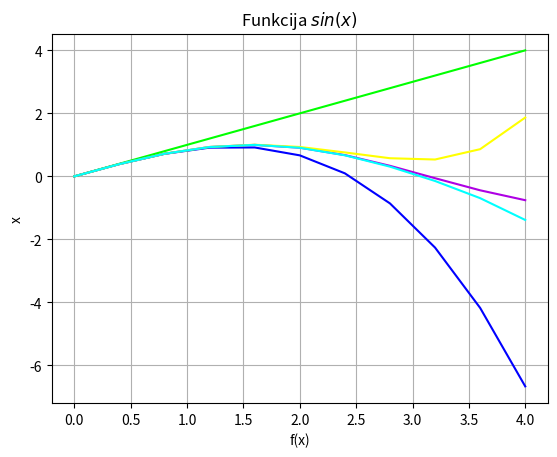

This figure's Python source:
import sys
sys.path.append('/usr/local/anaconda3/lib/python3.6/site-packages')

from numpy import *
x = linspace(0, 4, 11)
y = sin(x)

from matplotlib import pyplot as plt
plt.grid()
plt.ylabel('x')
plt.xlabel('f(x)')
plt.title('Funkcija $sin(x)$')
plt.plot(x, y, color = "#AE00E4")

y1 = x
y2 = x-x*x*x/(1*2*3)
y3 = y2+x**5/(1*2*3*4*5)
y4 = y3-x**7/(1*2*3*4*5*6*7)

plt.plot(x, y1, color="#00FF00")
plt.plot(x, y2, color="#0000FF")
plt.plot(x, y3, color="#FFFF00")
plt.plot(x, y4, color="#00FFFF")
plt.show()
